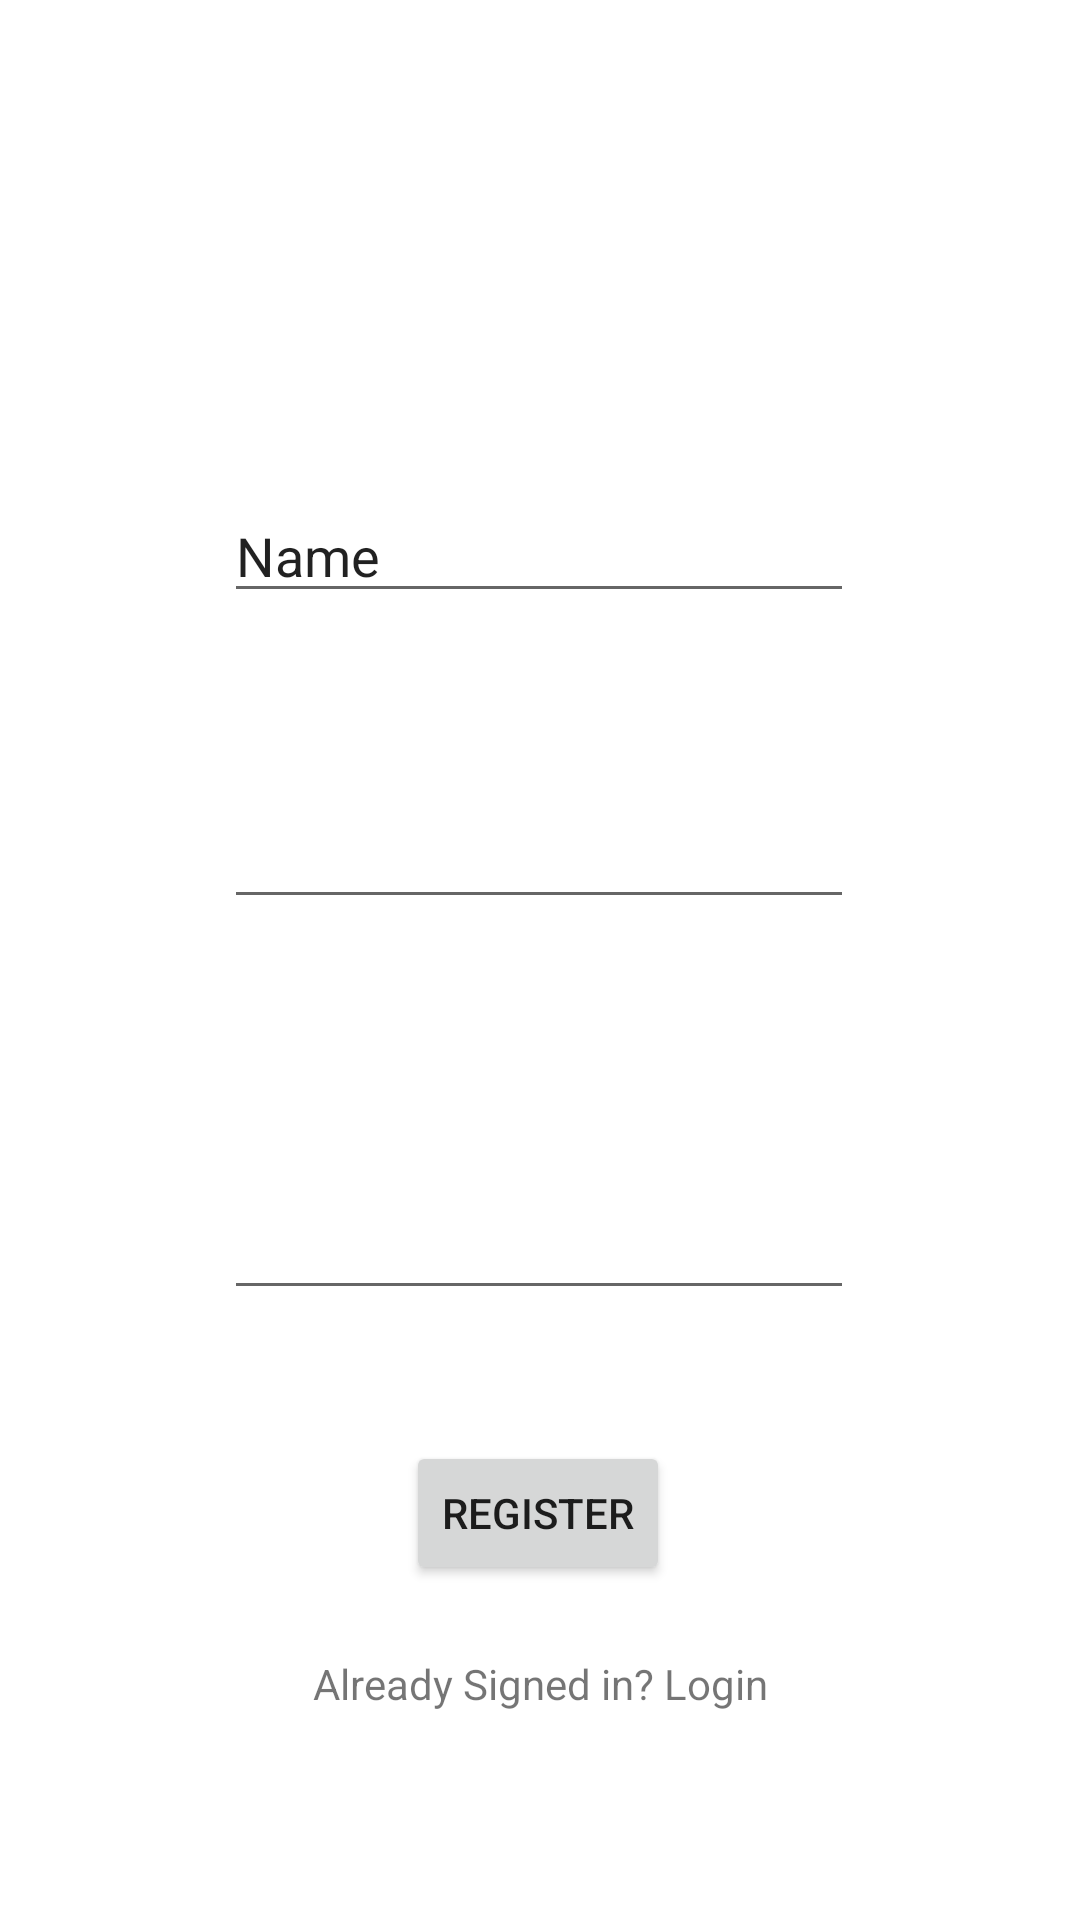

Produce the Android XML layout that renders to this screen, including the resource entries it uses.
<!-- AndroidManifest.xml: application theme Theme.Breath_Training_10_26 -->
<!-- res/layout/activity_registration.xml -->
<?xml version="1.0" encoding="utf-8"?>
<androidx.constraintlayout.widget.ConstraintLayout xmlns:android="http://schemas.android.com/apk/res/android"
    xmlns:app="http://schemas.android.com/apk/res-auto"
    xmlns:tools="http://schemas.android.com/tools"
    android:layout_width="match_parent"
    android:layout_height="match_parent"
    tools:context=".RegistrationActivity">

    <EditText
        android:id="@+id/etUserName"
        android:layout_width="wrap_content"
        android:layout_height="wrap_content"
        android:ems="10"
        android:inputType="textPersonName"
        android:text="Name"
        app:layout_constraintBottom_toBottomOf="parent"
        app:layout_constraintEnd_toEndOf="parent"
        app:layout_constraintHorizontal_bias="0.497"
        app:layout_constraintStart_toStartOf="parent"
        app:layout_constraintTop_toTopOf="parent"
        app:layout_constraintVertical_bias="0.272" />

    <EditText
        android:id="@+id/etUserEmail"
        android:layout_width="wrap_content"
        android:layout_height="wrap_content"
        android:ems="10"
        android:inputType="textEmailAddress"
        app:layout_constraintBottom_toBottomOf="parent"
        app:layout_constraintEnd_toEndOf="parent"
        app:layout_constraintHorizontal_bias="0.497"
        app:layout_constraintStart_toStartOf="parent"
        app:layout_constraintTop_toBottomOf="@+id/etUserName"
        app:layout_constraintVertical_bias="0.154" />

    <EditText
        android:id="@+id/etUserPassword"
        android:layout_width="wrap_content"
        android:layout_height="wrap_content"
        android:layout_marginTop="89dp"
        android:ems="10"
        android:inputType="textPassword"
        app:layout_constraintBottom_toBottomOf="parent"
        app:layout_constraintEnd_toEndOf="parent"
        app:layout_constraintHorizontal_bias="0.497"
        app:layout_constraintStart_toStartOf="parent"
        app:layout_constraintTop_toBottomOf="@+id/etUserEmail"
        app:layout_constraintVertical_bias="0.0" />

    <Button
        android:id="@+id/btnRegister"
        android:layout_width="wrap_content"
        android:layout_height="wrap_content"
        android:layout_marginTop="41dp"
        android:text="Register"
        app:layout_constraintBottom_toBottomOf="parent"
        app:layout_constraintEnd_toEndOf="parent"
        app:layout_constraintHorizontal_bias="0.498"
        app:layout_constraintStart_toStartOf="parent"
        app:layout_constraintTop_toBottomOf="@+id/etUserPassword"
        app:layout_constraintVertical_bias="0.024" />

    <TextView
        android:id="@+id/tvUserLogin"
        android:layout_width="wrap_content"
        android:layout_height="wrap_content"
        android:text="Already Signed in? Login"
        app:layout_constraintBottom_toBottomOf="parent"
        app:layout_constraintEnd_toEndOf="parent"
        app:layout_constraintStart_toStartOf="parent"
        app:layout_constraintTop_toBottomOf="@+id/btnRegister"
        app:layout_constraintVertical_bias="0.253" />
</androidx.constraintlayout.widget.ConstraintLayout>
<!-- resources referenced by this layout -->
<resources>
  <style name="Theme.Breath_Training_10_26" parent="Theme.MaterialComponents.DayNight.DarkActionBar">
          
          <item name="colorPrimary">@color/purple_500</item>
          <item name="colorPrimaryVariant">@color/purple_700</item>
          <item name="colorOnPrimary">@color/white</item>
          
          <item name="colorSecondary">@color/teal_200</item>
          <item name="colorSecondaryVariant">@color/teal_700</item>
          <item name="colorOnSecondary">@color/black</item>
          
          <item name="android:statusBarColor" tools:targetApi="l">?attr/colorPrimaryVariant</item>
          
      </style>
  <!-- not gathered from this repository: default colours our renderer supplied (Android Studio template values) -->
  <color name="purple_500">#FF6200EE</color>
  <color name="purple_700">#FF3700B3</color>
  <color name="teal_200">#FF03DAC5</color>
  <color name="teal_700">#FF018786</color>
  <color name="black">#FF000000</color>
  <color name="white">#FFFFFFFF</color>
</resources>
